Run: headless pygame with SDL's dummy video driver; simulated clock (each Clock.tick advances the game by its frame time, no real sleeping); random seed 0; keys injected as events and as key.get_pressed() state; no mouse input.
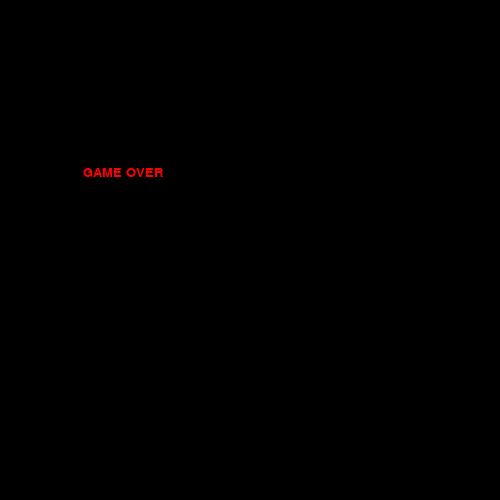
Frame 1 of 1 · flips 1–60 · no input (game ended)

The pygame program that drew these frames:

import pygame, sys
import random
import time
pygame.init()

WHITE = (255, 255, 255)
BLACK = (0, 0, 0)
RED = (255, 0, 0)
GREEN = (0, 255, 0)
BLUE = (0, 0, 255)


WINDOW_WIDTH = 500
WINDOW_HEIGHT = 500

screen = pygame.display.set_mode((WINDOW_WIDTH, WINDOW_HEIGHT))
clock = pygame.time.Clock()

radius = 10
body = [[100, 100], [0, 0], [0, 0]]


block = 15
dx, dy = block, 0

def own_round(value, base=15):
  return base * round(value / 15)

# 2 task
def set_random_position():
  return own_round(random.randint(10, WINDOW_WIDTH-20)), own_round(random.randint(10, WINDOW_HEIGHT-20))
# 1 task
font_style = pygame.font.SysFont("Verdana", 20)
def message(msg, color):
    mesg = font_style.render(msg, True, color)
    screen.blit(mesg, [WINDOW_WIDTH / 6, WINDOW_HEIGHT / 3])
    

food_x, food_y = set_random_position()
x1, y1 = set_random_position()
score=0
level=1

game_over = False
game_close= False

FPS = 5
FramePerSec = pygame.time.Clock()
SPEED=0
k=0

while not game_over:
  for event in pygame.event.get():
    if event.type == pygame.QUIT:
      game_over = True
      sys.exit()
    if event.type == pygame.KEYDOWN:
      if event.key == pygame.K_RIGHT:
        dx = block
        dy = 0
      if event.key == pygame.K_LEFT:
        dx = -block
        dy = 0
      if event.key == pygame.K_UP:
        dx = 0
        dy = -block
      if event.key == pygame.K_DOWN:
        dx = 0
        dy = block

  if body[0][0] ==food_x+5  and body[0][1]== food_y+5 or body[0][0] ==x1+5  and body[0][1]== y1+5: 
    body.append([0, 0])
    food_x, food_y = set_random_position()
    x1, y1 = set_random_position()
#1.Randomly generating food with different weights
    w=random.randint(1,3)
    score=score+w
    if score%3==0 and score!=0  :
      level=level+1
      FPS=FPS+0.5
      k=0
      if level%3==0:
        k=k+1
  if body[0][0] ==food_x-5  and body[0][1]== food_y-5 or body[0][0] ==x1-5  and body[0][1]== y1-5 : 
    body.append([0, 0])
    food_x, food_y = set_random_position()
    x1, y1 = set_random_position()
#1.Randomly generating food with different weights
    w=random.randint(1,3)
    score=score+w
    if score%3==0 and score!=0  :
      level=level+1
      k=0
      FPS=FPS+0.5
      if level%3==0:
        k=k+1
      
  for i in range(len(body) - 1, 0, -1):
    body[i][0] = body[i - 1][0]
    body[i][1] = body[i - 1][1]
  # 1 task
  if body[0][0] >= 500 or body[0][0] < 0 or body[0][1] >= 500 or body[0][1] < 0:
    game_close = True
  body[0][0] += dx
  body[0][1] += dy
  # 1 task
  while game_close == True:
    screen.fill(BLACK)
    message("GAME OVER", RED)
    pygame.display.update()
    time.sleep(2)
    pygame.quit()
    sys.exit()
  
  # Check for Food eating, if so, add one item to Snake body

  screen.fill(BLACK)

  # Draw food
  pygame.draw.circle(screen, BLUE, (food_x, food_y), radius)
  #Lab9 2.Foods which are disappearing after some time(timer)
  if level>1 and k==0:
    
    pygame.draw.circle(screen,BLUE,(x1,y1),radius)
  
  
  # Draw snake
  for i, (x, y) in enumerate(body):
    color = RED if i == 0 else GREEN
    pygame.draw.circle(screen, color, (x, y), radius)
  scores = font_style.render("SCORE:"+str(score), True, RED)
  screen.blit(scores, (10,10))

  levels = font_style.render("LEVEL:"+str(level), True, RED)
  screen.blit(levels, (10,30))

  pygame.display.flip()
  
  clock.tick(FPS)

pygame.quit()
